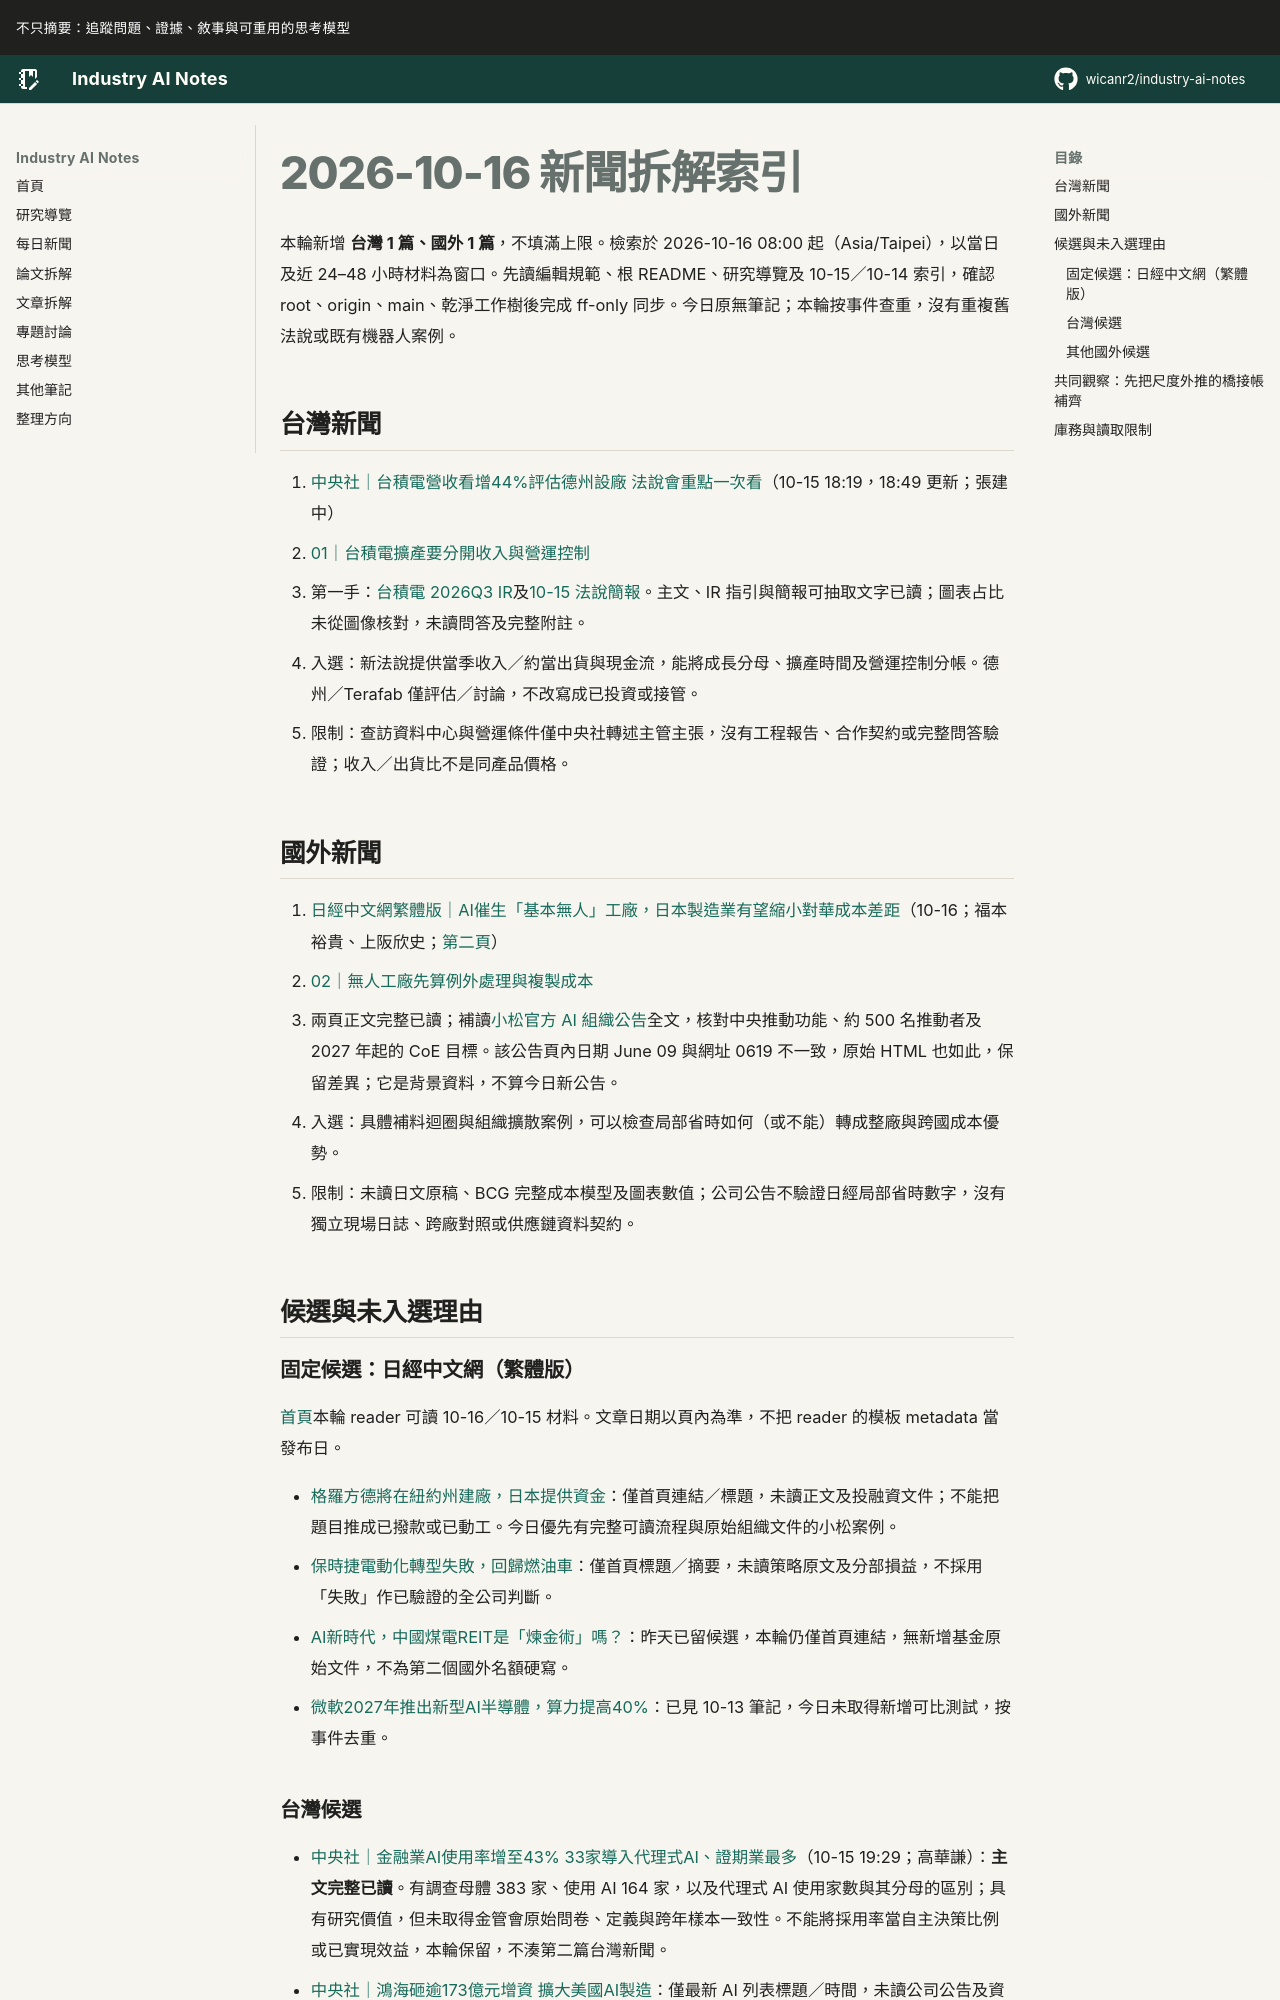

repository: wicanr2/industry-ai-notes · page: 新聞拆解/2026/2026-10-16/index.html · generator: mkdocs

# 2026-10-16 新聞拆解索引

本輪新增 **台灣 1 篇、國外 1 篇**，不填滿上限。檢索於 2026-10-16 08:00 起（Asia/Taipei），以當日及近 24–48 小時材料為窗口。先讀編輯規範、根 README、研究導覽及 10-15／10-14 索引，確認 root、origin、main、乾淨工作樹後完成 ff-only 同步。今日原無筆記；本輪按事件查重，沒有重複舊法說或既有機器人案例。

## 台灣新聞

1. [中央社｜台積電營收看增44%評估德州設廠 法說會重點一次看](https://www.cna.com.tw/news/afe/202610150284.aspx)（10-15 18:19，18:49 更新；張建中）
   - [01｜台積電擴產要分開收入與營運控制](./01-台積電擴產要分開收入與營運控制.md)
   - 第一手：[台積電 2026Q3 IR](https://investor.tsmc.com/english/quarterly-results/2026/q3)及[10-15 法說簡報](https://investor.tsmc.com/english/encrypt/files/encrypt_file/reports/2026-10/9f58506f6f114f91cefbf86820cc63297b39b130/3Q26%20Presentation%20%28E%29.pdf)。主文、IR 指引與簡報可抽取文字已讀；圖表占比未從圖像核對，未讀問答及完整附註。
   - 入選：新法說提供當季收入／約當出貨與現金流，能將成長分母、擴產時間及營運控制分帳。德州／Terafab 僅評估／討論，不改寫成已投資或接管。
   - 限制：查訪資料中心與營運條件僅中央社轉述主管主張，沒有工程報告、合作契約或完整問答驗證；收入／出貨比不是同產品價格。

## 國外新聞

1. [日經中文網繁體版｜AI催生「基本無人」工廠，日本製造業有望縮小對華成本差距](https://zh.cn.nikkei.com/columnviewpoint/column/64280-2026-10-16-05-00-00.html)（10-16；福本裕貴、上阪欣史；[第二頁](https://zh.cn.nikkei.com/columnviewpoint/column/64280-2026-10-16-05-00-00.html?start=1)）
   - [02｜無人工廠先算例外處理與複製成本](./02-無人工廠先算例外處理與複製成本.md)
   - 兩頁正文完整已讀；補讀[小松官方 AI 組織公告](https://www.komatsu.jp/en/newsroom/2026/20260619)全文，核對中央推動功能、約 500 名推動者及 2027 年起的 CoE 目標。該公告頁內日期 June 09 與網址 0619 不一致，原始 HTML 也如此，保留差異；它是背景資料，不算今日新公告。
   - 入選：具體補料迴圈與組織擴散案例，可以檢查局部省時如何（或不能）轉成整廠與跨國成本優勢。
   - 限制：未讀日文原稿、BCG 完整成本模型及圖表數值；公司公告不驗證日經局部省時數字，沒有獨立現場日誌、跨廠對照或供應鏈資料契約。

## 候選與未入選理由

### 固定候選：日經中文網（繁體版）

[首頁](https://zh.cn.nikkei.com/)本輪 reader 可讀 10-16／10-15 材料。文章日期以頁內為準，不把 reader 的模板 metadata 當發布日。

- [格羅方德將在紐約州建廠，日本提供資金](https://zh.cn.nikkei.com/industry/itelectric-appliance/64348-2026-10-15-15-57-49.html)：僅首頁連結／標題，未讀正文及投融資文件；不能把題目推成已撥款或已動工。今日優先有完整可讀流程與原始組織文件的小松案例。
- [保時捷電動化轉型失敗，回歸燃油車](https://zh.cn.nikkei.com/industry/icar/64313-2026-10-16-05-00-08.html)：僅首頁標題／摘要，未讀策略原文及分部損益，不採用「失敗」作已驗證的全公司判斷。
- [AI新時代，中國煤電REIT是「煉金術」嗎？](https://zh.cn.nikkei.com/columnviewpoint/column/64330-2026-10-15-05-00-53.html)：昨天已留候選，本輪仍僅首頁連結，無新增基金原始文件，不為第二個國外名額硬寫。
- [微軟2027年推出新型AI半導體，算力提高40%](https://zh.cn.nikkei.com/industry/itelectric-appliance/64316-2026-10-13-15-46-14.html)：已見 10-13 筆記，今日未取得新增可比測試，按事件去重。
